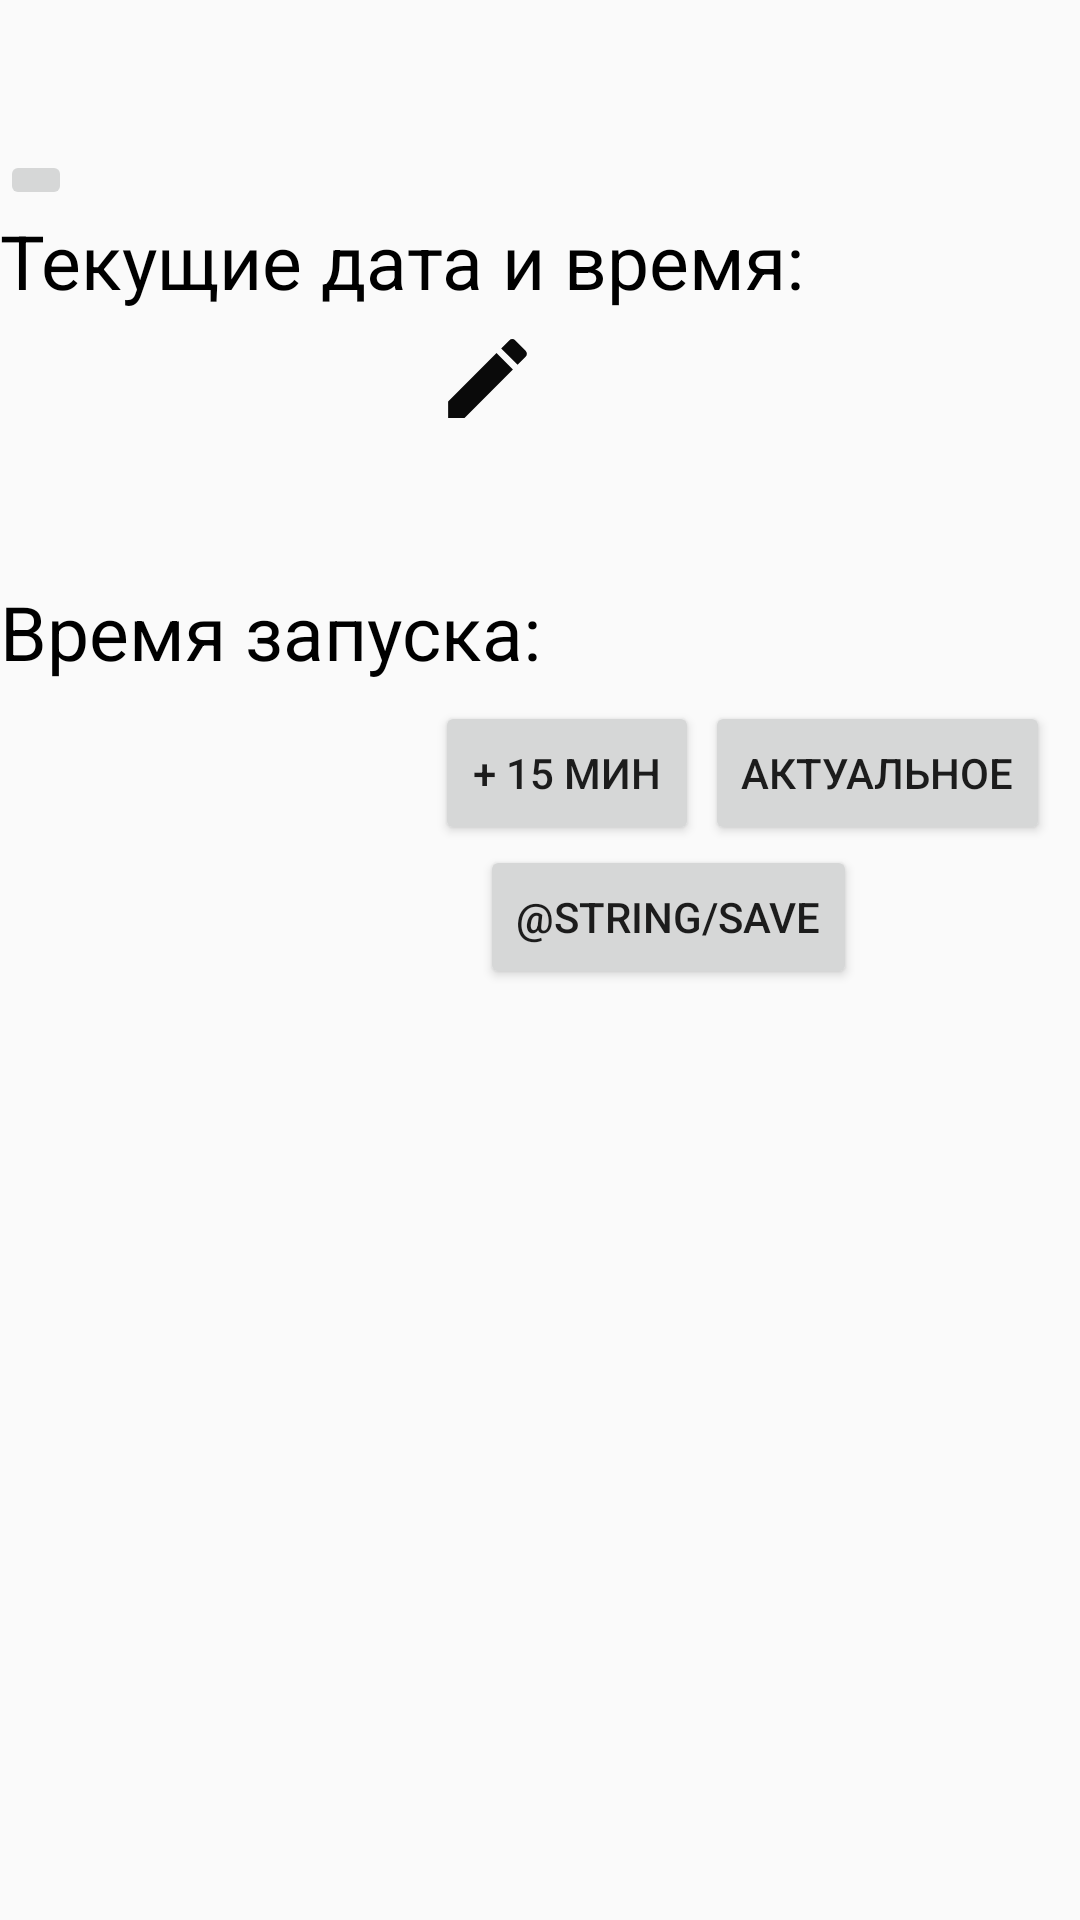

Android layout source for this screen:
<!-- AndroidManifest.xml: application theme Theme.TestOneApp -->
<!-- res/layout/setting_screen.xml -->
<?xml version="1.0" encoding="utf-8"?>

<LinearLayout xmlns:android="http://schemas.android.com/apk/res/android"
    xmlns:tools="http://schemas.android.com/tools"
    android:orientation="vertical"
    android:layout_width="match_parent"
    android:layout_height="match_parent"
    tools:context=".Setting">


    <ImageButton
        android:id="@+id/btn_back"
        android:layout_width="wrap_content"
        android:layout_height="wrap_content"
        android:src="@drawable/back"
        android:layout_marginTop="50dp"
        />

    <TextView
        android:layout_width="wrap_content"
        android:layout_height="wrap_content"
        android:text="@string/text_sett_date"
        android:textColor="@color/black"
        android:textSize="25sp"
        />

    <RelativeLayout
        android:layout_width="wrap_content"
        android:layout_height="wrap_content">

        <TextView
            android:id="@+id/date"
            android:layout_width="wrap_content"
            android:layout_height="wrap_content"
            android:layout_marginStart="5dp"
            android:layout_marginTop="10dp"
            android:textSize="25sp"
            android:textColor="@color/black"
            />

        <ImageView
            android:id="@+id/btn_edit_date"
            android:layout_width="35dp"
            android:layout_height="35dp"
            android:layout_marginStart="145dp"
            android:layout_marginTop="5dp"
            android:src="@drawable/edit"/>

        <TextView
            android:id="@+id/time_two"
            android:layout_width="wrap_content"
            android:layout_height="wrap_content"
            android:textSize="25sp"
            android:textColor="@color/black"
            android:layout_marginStart="5dp"
            android:layout_marginTop="50dp"
            />

        <TextView
            android:layout_width="wrap_content"
            android:layout_height="wrap_content"
            android:text="@string/text_sett_timeStart"
            android:textColor="@color/black"
            android:textSize="25sp"
            android:layout_marginTop="90dp"
            />
        <TextView
            android:id="@+id/time_start"
            android:layout_width="wrap_content"
            android:layout_height="wrap_content"
            android:textSize="25sp"
            android:textColor="@color/black"
            android:layout_marginStart="5dp"
            android:layout_marginTop="130dp"
            />
        <Button
            android:id="@+id/btn_edit_timeStart"
            android:layout_width="wrap_content"
            android:layout_height="wrap_content"
            android:layout_marginStart="145dp"
            android:layout_marginTop="130dp"
            android:text="+ 15 мин"/>

        <Button
            android:id="@+id/btn_update_time"
            android:layout_width="wrap_content"
            android:layout_height="wrap_content"
            android:layout_marginStart="235dp"
            android:layout_marginTop="130dp"
            android:text="Актуальное"
            />

    </RelativeLayout>

    <Button
        android:id="@+id/btn_save"
        android:layout_width="wrap_content"
        android:layout_height="wrap_content"
        android:layout_marginStart="160dp"
        android:text="@string/save"
        />

</LinearLayout>
<!-- resources referenced by this layout -->
<resources>
  <!-- drawable edit (drawable) -->
  <vector android:height="24dp" android:tint="#0A0A0A"
      android:viewportHeight="24" android:viewportWidth="24"
      android:width="24dp" xmlns:android="http://schemas.android.com/apk/res/android">
      <path android:fillColor="@android:color/white" android:pathData="M3,17.25V21h3.75L17.81,9.94l-3.75,-3.75L3,17.25zM20.71,7.04c0.39,-0.39 0.39,-1.02 0,-1.41l-2.34,-2.34c-0.39,-0.39 -1.02,-0.39 -1.41,0l-1.83,1.83 3.75,3.75 1.83,-1.83z"/>
  </vector>
  <string name="text_sett_date">Текущие дата и время:</string>
  <string name="text_sett_timeStart">Время запуска:</string>
  <style name="Theme.TestOneApp" parent="android:Theme.Material.Light.NoActionBar" />
  <!-- not gathered from this repository: default colours our renderer supplied (Android Studio template values) -->
  <color name="black">#FF000000</color>
</resources>
